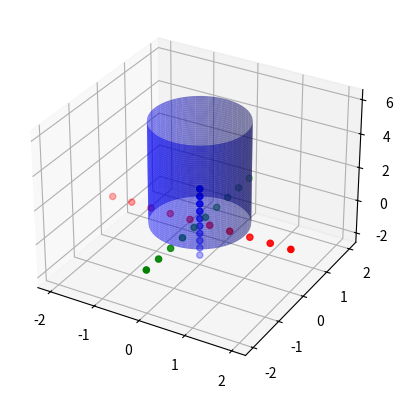

Python code for this plot:
import numpy as np
from scipy.spatial.transform import Rotation as R
import matplotlib.pyplot as plt

def create_circle(radius, resolution=10):
    thetas = np.linspace(0, 2*np.pi, resolution)
    xs = radius * np.cos(thetas)
    ys = radius * np.sin(thetas)

    # Uncomment to insert the points as readable text
    # This makes it easier to inspect what happens
    # to them during transformations later in the code

    # xs = ['x1', 'x2', 'x3']
    # ys = ['y1', 'y2', 'y3']

    # Shape: [[x1, x2], [y1, y2]]
    matrix = np.matrix([xs, ys])

    # Shape: [[x1, y1], [x2, y2]]
    return matrix.T

def add_axis(matrix):
    # matrix Shape: [[x1, x2], [y1, y2]]

    # Shape: [[x1, x2], [y1, y2]]
    transposed = list(matrix.T.A)

    # Shape: [[x1, x2], [y1, y2], [z1, z2]]
    transposed.append(np.ones(len(transposed[0])))

    # Shape: [[x1, y1, 1], [x2, y2, 1]]
    out_matrix = np.matrix(transposed).T

    return out_matrix

def create_cylinder(radius, height, resolution=10):
    xy_circle = create_circle(radius, resolution)

    xyz_circle = add_axis(xy_circle)

    # Shape: [[x1, y1, z1], [x2, y2, z2]]
    points = []

    zs = np.linspace(-height/2, height/2, 2)

    for z in zs:
        z_matrix = np.matrix([
            [1, 0, 0],
            [0, 1, 0],
            [0, 0, z],
        ])

        p = xyz_circle @ z_matrix
        points = [*points, *list(p.A)]

    phi = np.linspace(0, 2 * np.pi, resolution)
    z = np.linspace(0, height, resolution)
    Phi, Z = np.meshgrid(phi, z)
    print(Phi)
    X = radius * np.cos(Phi)
    Y = radius * np.sin(Phi)
    
    cylinder_points = np.array([X.flatten(), Y.flatten(), Z.flatten()]).T
    return np.matrix(cylinder_points)

    # Shape: [[x1, y1, z1], [x2, y2, z2]]
    return np.matrix(points)

def plot_axis(ax, lengths=[1, 1, 1]):
    line = np.linspace(-1, 1, 10)
    zeros = np.zeros(10)
    x_length, y_length, z_length = lengths

    ax.scatter(line * x_length, zeros, zeros, c='r', marker='o')
    ax.scatter(zeros, line * y_length, zeros, c='g', marker='o')
    ax.scatter(zeros, zeros, line * z_length, c='b', marker='o')

def rotate(matrix, rotation):
    r = R.from_rotvec(rotation)
    return matrix @ r.as_matrix()

# Matplotlib requires this format for ax.plot_surface()
def get_3d_meshgrid(matrix):
    xs, ys, zs = matrix.T.A
    cols = len(xs)
    rows = len(zs)

    # Shape: [[x1, x2, x3], [x1, x2, x3], [x1, x2, x3]]
    xm = np.array([xs for _ in range(rows)])
    
    # Shape: [[y1, y2, y3], [y1, y2, y3], [y1, y2, y3]]
    ym = np.array([ys for _ in range(rows)])
    
    # Shape: [[z1, z1, z1], [z2, z2, z2], [z3, z3, z3]]
    zm = np.array([np.array([z for _ in range(cols)]) for z in zs])
    
    return np.array([xm, ym, zm])

def to_mesh(matrix):
    print(matrix.shape[0])
    # Reshape points to meshgrid shape
    num_points = int(np.sqrt(matrix.shape[0]))
    print(num_points)
    X = matrix[:, 0].reshape((num_points, num_points))
    Y = matrix[:, 1].reshape((num_points, num_points))
    Z = matrix[:, 2].reshape((num_points, num_points))
    return [X, Y, Z]


def plot_matrix(ax, matrix, show_scatter = False):
    if show_scatter:
        xs, ys, zs = matrix.T.A
        ax.scatter(xs, ys, zs, c='r', marker='o')

    Xs, Ys, Zs = to_mesh(matrix)
    # ax.plot_surface(Xs, Ys, Zs)    
    ax.plot_surface(Xs, Ys, Zs, color='b', alpha=0.5)

fig = plt.figure()
ax = fig.add_subplot(111, projection='3d')

cylinder = create_cylinder(1, 6, 50)

rotated = rotate(cylinder, np.array([0,0,0]))

# plot_matrix(ax, cylinder)
plot_matrix(ax, rotated)

plot_axis(ax, [2, 2, 2])

plt.show()
